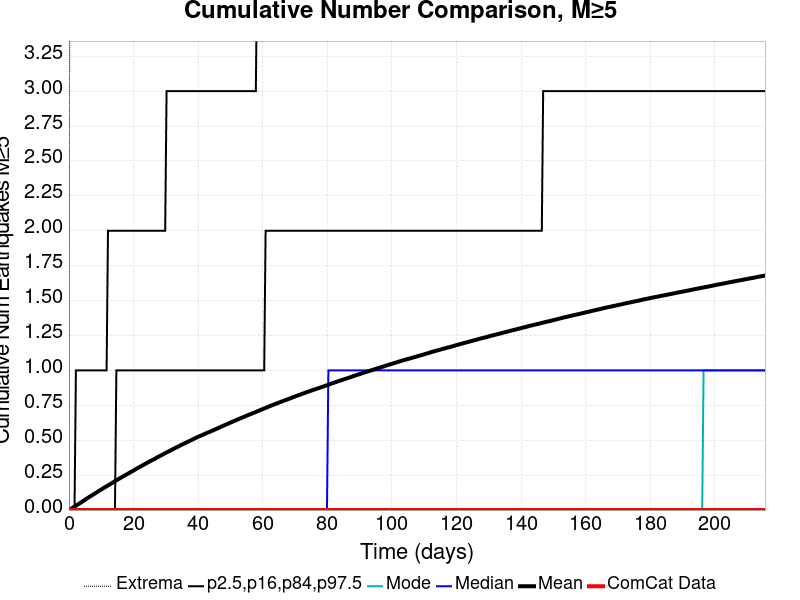

The table this chart was drawn from, first rows:
Time (days), ComCat Data, Simulation Mean, Simulation Median, Simulation Mode, Simulation Minimum, Simulation Maximum, 2.5 %-ile, 16 %-ile, 84 %-ile, 97.5 %-ile
0.0, 0.0, 0.0, 0.0, 0.0, 0.0, 0.0, 0.0, 0.0, 0.0, 0.0
0.432, 0.0, 0.006, 0.0, 0.0, 0.0, 7.0, 0.0, 0.0, 0.0, 0.0
0.864, 0.0, 0.01187, 0.0, 0.0, 0.0, 8.0, 0.0, 0.0, 0.0, 0.0
1.296, 0.0, 0.01848, 0.0, 0.0, 0.0, 10.0, 0.0, 0.0, 0.0, 0.0
1.728, 0.0, 0.02496, 0.0, 0.0, 0.0, 11.0, 0.0, 0.0, 0.0, 0.0
2.16, 0.0, 0.03123, 0.0, 0.0, 0.0, 13.0, 0.0, 0.0, 0.0, 1.0
2.592, 0.0, 0.03774, 0.0, 0.0, 0.0, 14.0, 0.0, 0.0, 0.0, 1.0
3.024, 0.0, 0.0442, 0.0, 0.0, 0.0, 15.0, 0.0, 0.0, 0.0, 1.0
3.456, 0.0, 0.05052, 0.0, 0.0, 0.0, 15.0, 0.0, 0.0, 0.0, 1.0
3.888, 0.0, 0.05693, 0.0, 0.0, 0.0, 15.0, 0.0, 0.0, 0.0, 1.0
4.32, 0.0, 0.06371, 0.0, 0.0, 0.0, 16.0, 0.0, 0.0, 0.0, 1.0
4.752, 0.0, 0.07016, 0.0, 0.0, 0.0, 17.0, 0.0, 0.0, 0.0, 1.0
5.184, 0.0, 0.07669, 0.0, 0.0, 0.0, 17.0, 0.0, 0.0, 0.0, 1.0
5.616, 0.0, 0.08349, 0.0, 0.0, 0.0, 17.0, 0.0, 0.0, 0.0, 1.0
6.048, 0.0, 0.08997, 0.0, 0.0, 0.0, 17.0, 0.0, 0.0, 0.0, 1.0
6.48, 0.0, 0.09638, 0.0, 0.0, 0.0, 17.0, 0.0, 0.0, 0.0, 1.0
6.912, 0.0, 0.1023, 0.0, 0.0, 0.0, 17.0, 0.0, 0.0, 0.0, 1.0
7.344, 0.0, 0.1086, 0.0, 0.0, 0.0, 17.0, 0.0, 0.0, 0.0, 1.0
7.776, 0.0, 0.1148, 0.0, 0.0, 0.0, 17.0, 0.0, 0.0, 0.0, 1.0
8.208, 0.0, 0.121, 0.0, 0.0, 0.0, 17.0, 0.0, 0.0, 0.0, 1.0
8.64, 0.0, 0.1269, 0.0, 0.0, 0.0, 18.0, 0.0, 0.0, 0.0, 1.0
9.072, 0.0, 0.1334, 0.0, 0.0, 0.0, 19.0, 0.0, 0.0, 0.0, 1.0
9.504, 0.0, 0.1399, 0.0, 0.0, 0.0, 19.0, 0.0, 0.0, 0.0, 1.0
9.936, 0.0, 0.1461, 0.0, 0.0, 0.0, 19.0, 0.0, 0.0, 0.0, 1.0
10.37, 0.0, 0.1522, 0.0, 0.0, 0.0, 19.0, 0.0, 0.0, 0.0, 1.0
10.8, 0.0, 0.1584, 0.0, 0.0, 0.0, 19.0, 0.0, 0.0, 0.0, 1.0
11.23, 0.0, 0.1644, 0.0, 0.0, 0.0, 19.0, 0.0, 0.0, 0.0, 1.0
11.66, 0.0, 0.1705, 0.0, 0.0, 0.0, 19.0, 0.0, 0.0, 0.0, 1.0
12.1, 0.0, 0.1761, 0.0, 0.0, 0.0, 19.0, 0.0, 0.0, 0.0, 2.0
12.53, 0.0, 0.1822, 0.0, 0.0, 0.0, 19.0, 0.0, 0.0, 0.0, 2.0
12.96, 0.0, 0.1883, 0.0, 0.0, 0.0, 19.0, 0.0, 0.0, 0.0, 2.0
13.39, 0.0, 0.1943, 0.0, 0.0, 0.0, 19.0, 0.0, 0.0, 0.0, 2.0
13.82, 0.0, 0.2005, 0.0, 0.0, 0.0, 19.0, 0.0, 0.0, 0.0, 2.0
14.26, 0.0, 0.2067, 0.0, 0.0, 0.0, 19.0, 0.0, 0.0, 0.0, 2.0
14.69, 0.0, 0.2128, 0.0, 0.0, 0.0, 19.0, 0.0, 0.0, 1.0, 2.0
15.12, 0.0, 0.219, 0.0, 0.0, 0.0, 19.0, 0.0, 0.0, 1.0, 2.0
15.55, 0.0, 0.2247, 0.0, 0.0, 0.0, 20.0, 0.0, 0.0, 1.0, 2.0
15.98, 0.0, 0.2305, 0.0, 0.0, 0.0, 20.0, 0.0, 0.0, 1.0, 2.0
16.42, 0.0, 0.2363, 0.0, 0.0, 0.0, 20.0, 0.0, 0.0, 1.0, 2.0
16.85, 0.0, 0.2422, 0.0, 0.0, 0.0, 20.0, 0.0, 0.0, 1.0, 2.0
17.28, 0.0, 0.2478, 0.0, 0.0, 0.0, 21.0, 0.0, 0.0, 1.0, 2.0
17.71, 0.0, 0.2533, 0.0, 0.0, 0.0, 21.0, 0.0, 0.0, 1.0, 2.0
18.14, 0.0, 0.2591, 0.0, 0.0, 0.0, 21.0, 0.0, 0.0, 1.0, 2.0
18.58, 0.0, 0.2646, 0.0, 0.0, 0.0, 21.0, 0.0, 0.0, 1.0, 2.0
19.01, 0.0, 0.2704, 0.0, 0.0, 0.0, 21.0, 0.0, 0.0, 1.0, 2.0
19.44, 0.0, 0.2759, 0.0, 0.0, 0.0, 21.0, 0.0, 0.0, 1.0, 2.0
19.87, 0.0, 0.2816, 0.0, 0.0, 0.0, 22.0, 0.0, 0.0, 1.0, 2.0
20.3, 0.0, 0.2874, 0.0, 0.0, 0.0, 22.0, 0.0, 0.0, 1.0, 2.0
20.74, 0.0, 0.2934, 0.0, 0.0, 0.0, 22.0, 0.0, 0.0, 1.0, 2.0
21.17, 0.0, 0.2991, 0.0, 0.0, 0.0, 22.0, 0.0, 0.0, 1.0, 2.0
21.6, 0.0, 0.3043, 0.0, 0.0, 0.0, 22.0, 0.0, 0.0, 1.0, 2.0
22.03, 0.0, 0.3104, 0.0, 0.0, 0.0, 22.0, 0.0, 0.0, 1.0, 2.0
22.46, 0.0, 0.3159, 0.0, 0.0, 0.0, 22.0, 0.0, 0.0, 1.0, 2.0
22.9, 0.0, 0.3211, 0.0, 0.0, 0.0, 22.0, 0.0, 0.0, 1.0, 2.0
23.33, 0.0, 0.3267, 0.0, 0.0, 0.0, 22.0, 0.0, 0.0, 1.0, 2.0
23.76, 0.0, 0.3324, 0.0, 0.0, 0.0, 22.0, 0.0, 0.0, 1.0, 2.0
24.19, 0.0, 0.3377, 0.0, 0.0, 0.0, 22.0, 0.0, 0.0, 1.0, 2.0
24.62, 0.0, 0.3433, 0.0, 0.0, 0.0, 22.0, 0.0, 0.0, 1.0, 2.0
25.06, 0.0, 0.3489, 0.0, 0.0, 0.0, 23.0, 0.0, 0.0, 1.0, 2.0
25.49, 0.0, 0.3542, 0.0, 0.0, 0.0, 23.0, 0.0, 0.0, 1.0, 2.0
... 440 more rows
